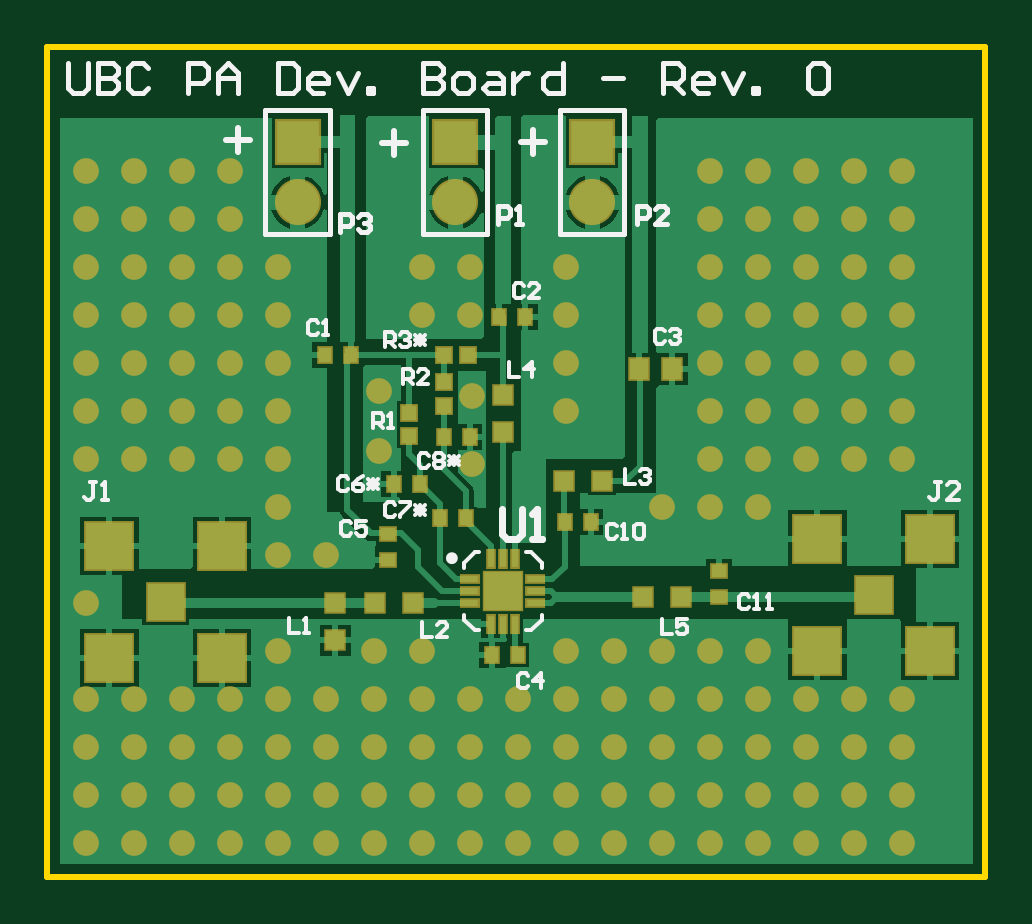
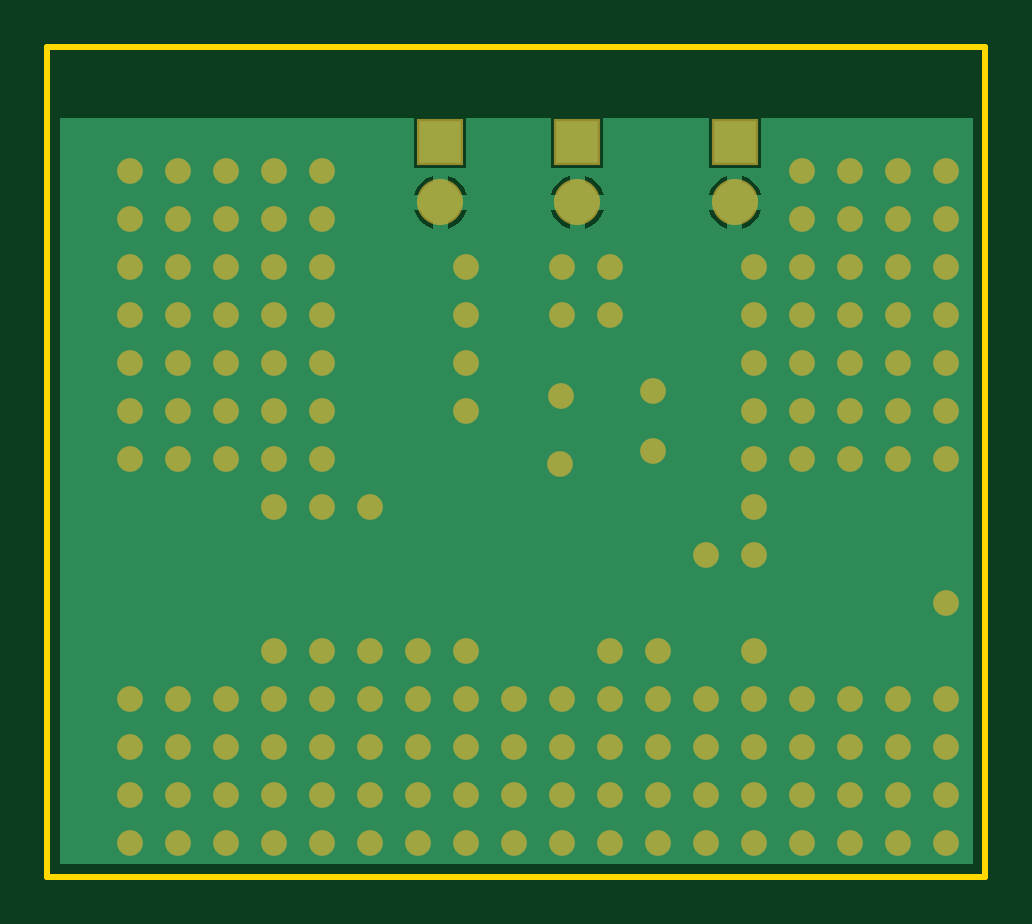
Circuit board: 7 layer files. Board 39.7 x 35.1 mm.
- bottom_copper: orbit_PA_devboard.GBL (5053 bytes)
- bottom_mask: orbit_PA_devboard.GBS (3247 bytes)
- outline: orbit_PA_devboard.GM1 (189 bytes)
- top_copper: orbit_PA_devboard.GTL (15429 bytes)
- top_silk: orbit_PA_devboard.GTO (9502 bytes)
- paste: orbit_PA_devboard.GTP (1617 bytes)
- top_mask: orbit_PA_devboard.GTS (4796 bytes)

=== bottom_copper: orbit_PA_devboard.GBL ===
G04 Layer_Physical_Order=4*
G04 Layer_Color=16711680*
%FSLAX25Y25*%
%MOIN*%
G70*
G01*
G75*
%ADD26R,0.07087X0.07087*%
%ADD27C,0.07087*%
%ADD28C,0.03700*%
G36*
X299761Y156439D02*
X147539D01*
Y280900D01*
X182857D01*
Y272457D01*
X191543D01*
Y280900D01*
X209157D01*
Y272457D01*
X217843D01*
Y280900D01*
X231957D01*
Y272457D01*
X240643D01*
Y280900D01*
X299761D01*
Y156439D01*
D02*
G37*
%LPC*%
G36*
X191600Y265550D02*
X188450D01*
Y262400D01*
X189491Y262831D01*
X190440Y263560D01*
X191169Y264509D01*
X191600Y265550D01*
D02*
G37*
G36*
X217900D02*
X214750D01*
Y262400D01*
X215791Y262831D01*
X216740Y263560D01*
X217469Y264509D01*
X217900Y265550D01*
D02*
G37*
G36*
X240700D02*
X237550D01*
Y262400D01*
X238591Y262831D01*
X239540Y263560D01*
X240269Y264509D01*
X240700Y265550D01*
D02*
G37*
G36*
X185950D02*
X182800D01*
X183231Y264509D01*
X183960Y263560D01*
X184909Y262831D01*
X185950Y262400D01*
Y265550D01*
D02*
G37*
G36*
X212250D02*
X209100D01*
X209531Y264509D01*
X210260Y263560D01*
X211209Y262831D01*
X212250Y262400D01*
Y265550D01*
D02*
G37*
G36*
X235050D02*
X231900D01*
X232331Y264509D01*
X233060Y263560D01*
X234009Y262831D01*
X235050Y262400D01*
Y265550D01*
D02*
G37*
G36*
X188450Y271200D02*
Y268050D01*
X191600D01*
X191169Y269091D01*
X190440Y270040D01*
X189491Y270769D01*
X188450Y271200D01*
D02*
G37*
G36*
X214750D02*
Y268050D01*
X217900D01*
X217469Y269091D01*
X216740Y270040D01*
X215791Y270769D01*
X214750Y271200D01*
D02*
G37*
G36*
X237550D02*
Y268050D01*
X240700D01*
X240269Y269091D01*
X239540Y270040D01*
X238591Y270769D01*
X237550Y271200D01*
D02*
G37*
G36*
X185950D02*
X184909Y270769D01*
X183960Y270040D01*
X183231Y269091D01*
X182800Y268050D01*
X185950D01*
Y271200D01*
D02*
G37*
G36*
X212250D02*
X211209Y270769D01*
X210260Y270040D01*
X209531Y269091D01*
X209100Y268050D01*
X212250D01*
Y271200D01*
D02*
G37*
G36*
X235050D02*
X234009Y270769D01*
X233060Y270040D01*
X232331Y269091D01*
X231900Y268050D01*
X235050D01*
Y271200D01*
D02*
G37*
%LPD*%
D26*
X213500Y276800D02*
D03*
X187200D02*
D03*
X236300D02*
D03*
D27*
X213500Y266800D02*
D03*
X187200D02*
D03*
X236300D02*
D03*
D28*
X288000Y272000D02*
D03*
Y264000D02*
D03*
Y256000D02*
D03*
Y248000D02*
D03*
Y240000D02*
D03*
Y232000D02*
D03*
Y224000D02*
D03*
Y184000D02*
D03*
Y176000D02*
D03*
Y168000D02*
D03*
Y160000D02*
D03*
X280000Y272000D02*
D03*
Y264000D02*
D03*
Y256000D02*
D03*
Y248000D02*
D03*
Y240000D02*
D03*
Y232000D02*
D03*
Y224000D02*
D03*
Y184000D02*
D03*
Y176000D02*
D03*
Y168000D02*
D03*
Y160000D02*
D03*
X272000Y272000D02*
D03*
Y264000D02*
D03*
Y256000D02*
D03*
Y248000D02*
D03*
Y240000D02*
D03*
Y232000D02*
D03*
Y224000D02*
D03*
Y184000D02*
D03*
Y176000D02*
D03*
Y168000D02*
D03*
Y160000D02*
D03*
X264000Y272000D02*
D03*
Y264000D02*
D03*
Y256000D02*
D03*
Y248000D02*
D03*
Y240000D02*
D03*
Y232000D02*
D03*
Y224000D02*
D03*
Y216000D02*
D03*
Y192000D02*
D03*
Y184000D02*
D03*
Y176000D02*
D03*
Y168000D02*
D03*
Y160000D02*
D03*
X256000Y272000D02*
D03*
Y264000D02*
D03*
Y256000D02*
D03*
Y248000D02*
D03*
Y240000D02*
D03*
Y232000D02*
D03*
Y224000D02*
D03*
Y216000D02*
D03*
Y192000D02*
D03*
Y184000D02*
D03*
Y176000D02*
D03*
Y168000D02*
D03*
Y160000D02*
D03*
X248000Y216000D02*
D03*
Y192000D02*
D03*
Y184000D02*
D03*
Y176000D02*
D03*
Y168000D02*
D03*
Y160000D02*
D03*
X240000Y192000D02*
D03*
Y184000D02*
D03*
Y176000D02*
D03*
Y168000D02*
D03*
Y160000D02*
D03*
X232000Y256000D02*
D03*
Y248000D02*
D03*
Y240000D02*
D03*
Y232000D02*
D03*
Y192000D02*
D03*
Y184000D02*
D03*
Y176000D02*
D03*
Y168000D02*
D03*
Y160000D02*
D03*
X224000Y184000D02*
D03*
Y176000D02*
D03*
Y168000D02*
D03*
Y160000D02*
D03*
X216000Y256000D02*
D03*
Y248000D02*
D03*
Y184000D02*
D03*
Y176000D02*
D03*
Y168000D02*
D03*
Y160000D02*
D03*
X208000Y256000D02*
D03*
Y248000D02*
D03*
Y192000D02*
D03*
Y184000D02*
D03*
Y176000D02*
D03*
Y168000D02*
D03*
Y160000D02*
D03*
X200000Y192000D02*
D03*
Y184000D02*
D03*
Y176000D02*
D03*
Y168000D02*
D03*
Y160000D02*
D03*
X192000Y208000D02*
D03*
Y184000D02*
D03*
Y176000D02*
D03*
Y168000D02*
D03*
Y160000D02*
D03*
X184000Y256000D02*
D03*
Y248000D02*
D03*
Y240000D02*
D03*
Y232000D02*
D03*
Y224000D02*
D03*
Y216000D02*
D03*
Y208000D02*
D03*
Y192000D02*
D03*
Y184000D02*
D03*
Y176000D02*
D03*
Y168000D02*
D03*
Y160000D02*
D03*
X176000Y272000D02*
D03*
Y264000D02*
D03*
Y256000D02*
D03*
Y248000D02*
D03*
Y240000D02*
D03*
Y232000D02*
D03*
Y224000D02*
D03*
Y184000D02*
D03*
Y176000D02*
D03*
Y168000D02*
D03*
Y160000D02*
D03*
X168000Y272000D02*
D03*
Y264000D02*
D03*
Y256000D02*
D03*
Y248000D02*
D03*
Y240000D02*
D03*
Y232000D02*
D03*
Y224000D02*
D03*
Y184000D02*
D03*
Y176000D02*
D03*
Y168000D02*
D03*
Y160000D02*
D03*
X160000Y272000D02*
D03*
Y264000D02*
D03*
Y256000D02*
D03*
Y248000D02*
D03*
Y240000D02*
D03*
Y232000D02*
D03*
Y224000D02*
D03*
Y184000D02*
D03*
Y176000D02*
D03*
Y168000D02*
D03*
Y160000D02*
D03*
X152000Y272000D02*
D03*
Y264000D02*
D03*
Y256000D02*
D03*
Y248000D02*
D03*
Y240000D02*
D03*
Y232000D02*
D03*
Y224000D02*
D03*
Y200000D02*
D03*
Y184000D02*
D03*
Y176000D02*
D03*
Y168000D02*
D03*
Y160000D02*
D03*
X216300Y223200D02*
D03*
X216200Y234500D02*
D03*
X200800Y235400D02*
D03*
Y225400D02*
D03*
M02*

=== bottom_mask: orbit_PA_devboard.GBS ===
G04 Layer_Color=16711935*
%FSLAX25Y25*%
%MOIN*%
G70*
G01*
G75*
%ADD49R,0.07687X0.07687*%
%ADD50C,0.07687*%
%ADD51C,0.04300*%
D49*
X213500Y276800D02*
D03*
X187200D02*
D03*
X236300D02*
D03*
D50*
X213500Y266800D02*
D03*
X187200D02*
D03*
X236300D02*
D03*
D51*
X288000Y272000D02*
D03*
Y264000D02*
D03*
Y256000D02*
D03*
Y248000D02*
D03*
Y240000D02*
D03*
Y232000D02*
D03*
Y224000D02*
D03*
Y184000D02*
D03*
Y176000D02*
D03*
Y168000D02*
D03*
Y160000D02*
D03*
X280000Y272000D02*
D03*
Y264000D02*
D03*
Y256000D02*
D03*
Y248000D02*
D03*
Y240000D02*
D03*
Y232000D02*
D03*
Y224000D02*
D03*
Y184000D02*
D03*
Y176000D02*
D03*
Y168000D02*
D03*
Y160000D02*
D03*
X272000Y272000D02*
D03*
Y264000D02*
D03*
Y256000D02*
D03*
Y248000D02*
D03*
Y240000D02*
D03*
Y232000D02*
D03*
Y224000D02*
D03*
Y184000D02*
D03*
Y176000D02*
D03*
Y168000D02*
D03*
Y160000D02*
D03*
X264000Y272000D02*
D03*
Y264000D02*
D03*
Y256000D02*
D03*
Y248000D02*
D03*
Y240000D02*
D03*
Y232000D02*
D03*
Y224000D02*
D03*
Y216000D02*
D03*
Y192000D02*
D03*
Y184000D02*
D03*
Y176000D02*
D03*
Y168000D02*
D03*
Y160000D02*
D03*
X256000Y272000D02*
D03*
Y264000D02*
D03*
Y256000D02*
D03*
Y248000D02*
D03*
Y240000D02*
D03*
Y232000D02*
D03*
Y224000D02*
D03*
Y216000D02*
D03*
Y192000D02*
D03*
Y184000D02*
D03*
Y176000D02*
D03*
Y168000D02*
D03*
Y160000D02*
D03*
X248000Y216000D02*
D03*
Y192000D02*
D03*
Y184000D02*
D03*
Y176000D02*
D03*
Y168000D02*
D03*
Y160000D02*
D03*
X240000Y192000D02*
D03*
Y184000D02*
D03*
Y176000D02*
D03*
Y168000D02*
D03*
Y160000D02*
D03*
X232000Y256000D02*
D03*
Y248000D02*
D03*
Y240000D02*
D03*
Y232000D02*
D03*
Y192000D02*
D03*
Y184000D02*
D03*
Y176000D02*
D03*
Y168000D02*
D03*
Y160000D02*
D03*
X224000Y184000D02*
D03*
Y176000D02*
D03*
Y168000D02*
D03*
Y160000D02*
D03*
X216000Y256000D02*
D03*
Y248000D02*
D03*
Y184000D02*
D03*
Y176000D02*
D03*
Y168000D02*
D03*
Y160000D02*
D03*
X208000Y256000D02*
D03*
Y248000D02*
D03*
Y192000D02*
D03*
Y184000D02*
D03*
Y176000D02*
D03*
Y168000D02*
D03*
Y160000D02*
D03*
X200000Y192000D02*
D03*
Y184000D02*
D03*
Y176000D02*
D03*
Y168000D02*
D03*
Y160000D02*
D03*
X192000Y208000D02*
D03*
Y184000D02*
D03*
Y176000D02*
D03*
Y168000D02*
D03*
Y160000D02*
D03*
X184000Y256000D02*
D03*
Y248000D02*
D03*
Y240000D02*
D03*
Y232000D02*
D03*
Y224000D02*
D03*
Y216000D02*
D03*
Y208000D02*
D03*
Y192000D02*
D03*
Y184000D02*
D03*
Y176000D02*
D03*
Y168000D02*
D03*
Y160000D02*
D03*
X176000Y272000D02*
D03*
Y264000D02*
D03*
Y256000D02*
D03*
Y248000D02*
D03*
Y240000D02*
D03*
Y232000D02*
D03*
Y224000D02*
D03*
Y184000D02*
D03*
Y176000D02*
D03*
Y168000D02*
D03*
Y160000D02*
D03*
X168000Y272000D02*
D03*
Y264000D02*
D03*
Y256000D02*
D03*
Y248000D02*
D03*
Y240000D02*
D03*
Y232000D02*
D03*
Y224000D02*
D03*
Y184000D02*
D03*
Y176000D02*
D03*
Y168000D02*
D03*
Y160000D02*
D03*
X160000Y272000D02*
D03*
Y264000D02*
D03*
Y256000D02*
D03*
Y248000D02*
D03*
Y240000D02*
D03*
Y232000D02*
D03*
Y224000D02*
D03*
Y184000D02*
D03*
Y176000D02*
D03*
Y168000D02*
D03*
Y160000D02*
D03*
X152000Y272000D02*
D03*
Y264000D02*
D03*
Y256000D02*
D03*
Y248000D02*
D03*
Y240000D02*
D03*
Y232000D02*
D03*
Y224000D02*
D03*
Y200000D02*
D03*
Y184000D02*
D03*
Y176000D02*
D03*
Y168000D02*
D03*
Y160000D02*
D03*
X216300Y223200D02*
D03*
X216200Y234500D02*
D03*
X200800Y235400D02*
D03*
Y225400D02*
D03*
M02*

=== outline: orbit_PA_devboard.GM1 ===
G04 Layer_Color=16711935*
%FSLAX25Y25*%
%MOIN*%
G70*
G01*
G75*
%ADD22C,0.01000*%
D22*
X145500Y154400D02*
Y292700D01*
X301800D01*
Y154400D02*
Y292700D01*
X145500Y154400D02*
X301800D01*
M02*

=== top_copper: orbit_PA_devboard.GTL (15429 bytes, source omitted) ===
=== top_silk: orbit_PA_devboard.GTO (9502 bytes, source omitted) ===
=== paste: orbit_PA_devboard.GTP ===
G04 Layer_Color=8421504*
%FSLAX25Y25*%
%MOIN*%
G70*
G01*
G75*
%ADD10R,0.02756X0.01181*%
%ADD11R,0.01181X0.02756*%
%ADD12R,0.06299X0.06299*%
%ADD13R,0.06181X0.06181*%
%ADD14R,0.07717X0.07717*%
%ADD15R,0.02165X0.02362*%
%ADD16R,0.02362X0.02165*%
%ADD17R,0.03150X0.03347*%
%ADD18R,0.02362X0.02362*%
%ADD19R,0.02362X0.02362*%
%ADD20R,0.03150X0.03150*%
%ADD21R,0.03150X0.03150*%
D10*
X216000Y203969D02*
D03*
Y201969D02*
D03*
Y199969D02*
D03*
X226827D02*
D03*
Y201969D02*
D03*
Y203969D02*
D03*
D11*
X219413Y196555D02*
D03*
X221413D02*
D03*
X223413D02*
D03*
Y207382D02*
D03*
X221413D02*
D03*
X219413D02*
D03*
D12*
X221413Y201969D02*
D03*
D13*
X165200Y200200D02*
D03*
X283200Y201300D02*
D03*
D14*
X155850Y190850D02*
D03*
Y209550D02*
D03*
X174550D02*
D03*
Y190850D02*
D03*
X273850Y191950D02*
D03*
Y210650D02*
D03*
X292550D02*
D03*
Y191950D02*
D03*
D15*
X211535Y227700D02*
D03*
X215865D02*
D03*
X215265Y214100D02*
D03*
X210935D02*
D03*
X207579Y219800D02*
D03*
X203249D02*
D03*
X191735Y241300D02*
D03*
X196065D02*
D03*
X220835Y247700D02*
D03*
X225165D02*
D03*
X223865Y191300D02*
D03*
X219535D02*
D03*
X236031Y213500D02*
D03*
X231700D02*
D03*
D16*
X202200Y211565D02*
D03*
Y207235D02*
D03*
X257500Y200935D02*
D03*
Y205265D02*
D03*
D17*
X249656Y239000D02*
D03*
X244144D02*
D03*
D18*
X215568Y241300D02*
D03*
X211631D02*
D03*
D19*
X205700Y231737D02*
D03*
Y227800D02*
D03*
X211600Y232900D02*
D03*
Y236837D02*
D03*
D20*
X193500Y200051D02*
D03*
Y193752D02*
D03*
X221413Y234725D02*
D03*
Y228426D02*
D03*
D21*
X200126Y200000D02*
D03*
X206425D02*
D03*
X231675Y220300D02*
D03*
X237974D02*
D03*
X251025Y200932D02*
D03*
X244726D02*
D03*
M02*

=== top_mask: orbit_PA_devboard.GTS ===
G04 Layer_Color=8388736*
%FSLAX25Y25*%
%MOIN*%
G70*
G01*
G75*
%ADD37R,0.03356X0.01781*%
%ADD38R,0.01781X0.03356*%
%ADD39R,0.06899X0.06899*%
%ADD40R,0.06781X0.06781*%
%ADD41R,0.08317X0.08317*%
%ADD42R,0.02765X0.02962*%
%ADD43R,0.02962X0.02765*%
%ADD44R,0.03750X0.03947*%
%ADD45R,0.02962X0.02962*%
%ADD46R,0.02962X0.02962*%
%ADD47R,0.03750X0.03750*%
%ADD48R,0.03750X0.03750*%
%ADD49R,0.07687X0.07687*%
%ADD50C,0.07687*%
%ADD51C,0.04300*%
D37*
X216000Y203969D02*
D03*
Y201969D02*
D03*
Y199969D02*
D03*
X226827D02*
D03*
Y201969D02*
D03*
Y203969D02*
D03*
D38*
X219413Y196555D02*
D03*
X221413D02*
D03*
X223413D02*
D03*
Y207382D02*
D03*
X221413D02*
D03*
X219413D02*
D03*
D39*
X221413Y201969D02*
D03*
D40*
X165200Y200200D02*
D03*
X283200Y201300D02*
D03*
D41*
X155850Y190850D02*
D03*
Y209550D02*
D03*
X174550D02*
D03*
Y190850D02*
D03*
X273850Y191950D02*
D03*
Y210650D02*
D03*
X292550D02*
D03*
Y191950D02*
D03*
D42*
X211535Y227700D02*
D03*
X215865D02*
D03*
X215265Y214100D02*
D03*
X210935D02*
D03*
X207579Y219800D02*
D03*
X203249D02*
D03*
X191735Y241300D02*
D03*
X196065D02*
D03*
X220835Y247700D02*
D03*
X225165D02*
D03*
X223865Y191300D02*
D03*
X219535D02*
D03*
X236031Y213500D02*
D03*
X231700D02*
D03*
D43*
X202200Y211565D02*
D03*
Y207235D02*
D03*
X257500Y200935D02*
D03*
Y205265D02*
D03*
D44*
X249656Y239000D02*
D03*
X244144D02*
D03*
D45*
X215568Y241300D02*
D03*
X211631D02*
D03*
D46*
X205700Y231737D02*
D03*
Y227800D02*
D03*
X211600Y232900D02*
D03*
Y236837D02*
D03*
D47*
X193500Y200051D02*
D03*
Y193752D02*
D03*
X221413Y234725D02*
D03*
Y228426D02*
D03*
D48*
X200126Y200000D02*
D03*
X206425D02*
D03*
X231675Y220300D02*
D03*
X237974D02*
D03*
X251025Y200932D02*
D03*
X244726D02*
D03*
D49*
X213500Y276800D02*
D03*
X187200D02*
D03*
X236300D02*
D03*
D50*
X213500Y266800D02*
D03*
X187200D02*
D03*
X236300D02*
D03*
D51*
X288000Y272000D02*
D03*
Y264000D02*
D03*
Y256000D02*
D03*
Y248000D02*
D03*
Y240000D02*
D03*
Y232000D02*
D03*
Y224000D02*
D03*
Y184000D02*
D03*
Y176000D02*
D03*
Y168000D02*
D03*
Y160000D02*
D03*
X280000Y272000D02*
D03*
Y264000D02*
D03*
Y256000D02*
D03*
Y248000D02*
D03*
Y240000D02*
D03*
Y232000D02*
D03*
Y224000D02*
D03*
Y184000D02*
D03*
Y176000D02*
D03*
Y168000D02*
D03*
Y160000D02*
D03*
X272000Y272000D02*
D03*
Y264000D02*
D03*
Y256000D02*
D03*
Y248000D02*
D03*
Y240000D02*
D03*
Y232000D02*
D03*
Y224000D02*
D03*
Y184000D02*
D03*
Y176000D02*
D03*
Y168000D02*
D03*
Y160000D02*
D03*
X264000Y272000D02*
D03*
Y264000D02*
D03*
Y256000D02*
D03*
Y248000D02*
D03*
Y240000D02*
D03*
Y232000D02*
D03*
Y224000D02*
D03*
Y216000D02*
D03*
Y192000D02*
D03*
Y184000D02*
D03*
Y176000D02*
D03*
Y168000D02*
D03*
Y160000D02*
D03*
X256000Y272000D02*
D03*
Y264000D02*
D03*
Y256000D02*
D03*
Y248000D02*
D03*
Y240000D02*
D03*
Y232000D02*
D03*
Y224000D02*
D03*
Y216000D02*
D03*
Y192000D02*
D03*
Y184000D02*
D03*
Y176000D02*
D03*
Y168000D02*
D03*
Y160000D02*
D03*
X248000Y216000D02*
D03*
Y192000D02*
D03*
Y184000D02*
D03*
Y176000D02*
D03*
Y168000D02*
D03*
Y160000D02*
D03*
X240000Y192000D02*
D03*
Y184000D02*
D03*
Y176000D02*
D03*
Y168000D02*
D03*
Y160000D02*
D03*
X232000Y256000D02*
D03*
Y248000D02*
D03*
Y240000D02*
D03*
Y232000D02*
D03*
Y192000D02*
D03*
Y184000D02*
D03*
Y176000D02*
D03*
Y168000D02*
D03*
Y160000D02*
D03*
X224000Y184000D02*
D03*
Y176000D02*
D03*
Y168000D02*
D03*
Y160000D02*
D03*
X216000Y256000D02*
D03*
Y248000D02*
D03*
Y184000D02*
D03*
Y176000D02*
D03*
Y168000D02*
D03*
Y160000D02*
D03*
X208000Y256000D02*
D03*
Y248000D02*
D03*
Y192000D02*
D03*
Y184000D02*
D03*
Y176000D02*
D03*
Y168000D02*
D03*
Y160000D02*
D03*
X200000Y192000D02*
D03*
Y184000D02*
D03*
Y176000D02*
D03*
Y168000D02*
D03*
Y160000D02*
D03*
X192000Y208000D02*
D03*
Y184000D02*
D03*
Y176000D02*
D03*
Y168000D02*
D03*
Y160000D02*
D03*
X184000Y256000D02*
D03*
Y248000D02*
D03*
Y240000D02*
D03*
Y232000D02*
D03*
Y224000D02*
D03*
Y216000D02*
D03*
Y208000D02*
D03*
Y192000D02*
D03*
Y184000D02*
D03*
Y176000D02*
D03*
Y168000D02*
D03*
Y160000D02*
D03*
X176000Y272000D02*
D03*
Y264000D02*
D03*
Y256000D02*
D03*
Y248000D02*
D03*
Y240000D02*
D03*
Y232000D02*
D03*
Y224000D02*
D03*
Y184000D02*
D03*
Y176000D02*
D03*
Y168000D02*
D03*
Y160000D02*
D03*
X168000Y272000D02*
D03*
Y264000D02*
D03*
Y256000D02*
D03*
Y248000D02*
D03*
Y240000D02*
D03*
Y232000D02*
D03*
Y224000D02*
D03*
Y184000D02*
D03*
Y176000D02*
D03*
Y168000D02*
D03*
Y160000D02*
D03*
X160000Y272000D02*
D03*
Y264000D02*
D03*
Y256000D02*
D03*
Y248000D02*
D03*
Y240000D02*
D03*
Y232000D02*
D03*
Y224000D02*
D03*
Y184000D02*
D03*
Y176000D02*
D03*
Y168000D02*
D03*
Y160000D02*
D03*
X152000Y272000D02*
D03*
Y264000D02*
D03*
Y256000D02*
D03*
Y248000D02*
D03*
Y240000D02*
D03*
Y232000D02*
D03*
Y224000D02*
D03*
Y200000D02*
D03*
Y184000D02*
D03*
Y176000D02*
D03*
Y168000D02*
D03*
Y160000D02*
D03*
X216300Y223200D02*
D03*
X216200Y234500D02*
D03*
X200800Y235400D02*
D03*
Y225400D02*
D03*
M02*
